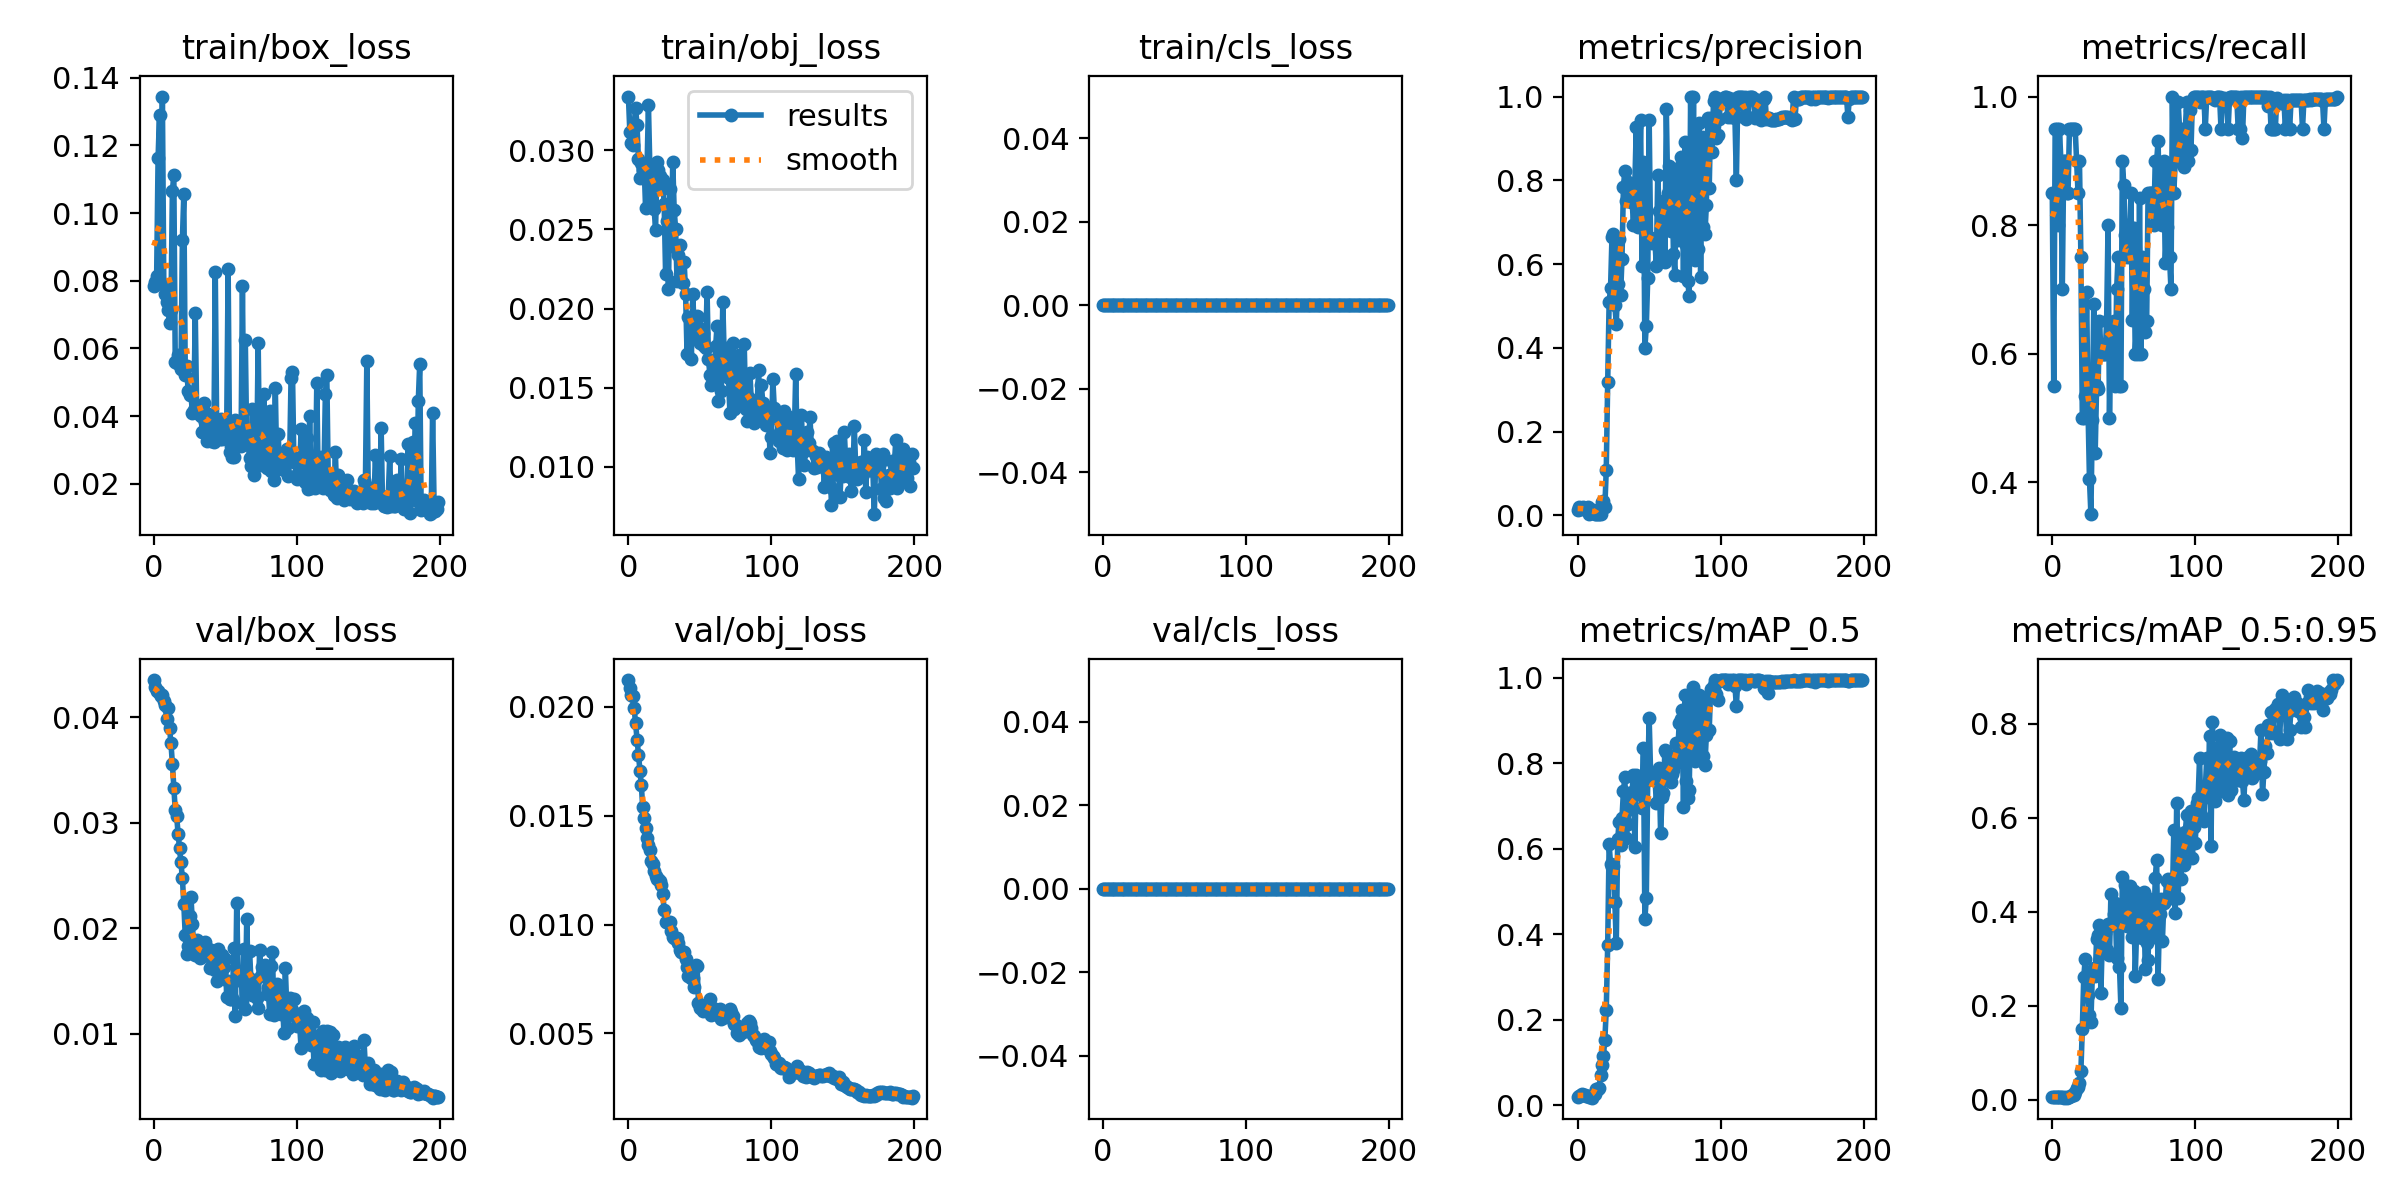

Source data for this figure (header and first rows):
epoch, train/box_loss, train/obj_loss, train/cls_loss, metrics/precision, metrics/recall, metrics/mAP_0.5, metrics/mAP_0.5:0.95, val/box_loss, val/obj_loss, val/cls_loss, x/lr0, x/lr1, x/lr2
0, 0.0784, 0.03341, 0, 0.01317, 0.85, 0.01976, 0.005348, 0.04353, 0.02123, 0, 0.1, 0, 0
1, 0.07957, 0.03115, 0, 0.01917, 0.55, 0.02209, 0.005956, 0.04287, 0.02085, 0, 0.0991, 9.9505e-05, 9.9505e-05
2, 0.0815, 0.03049, 0, 0.01637, 0.95, 0.02418, 0.00592, 0.04248, 0.02054, 0, 0.0982, 0.000198, 0.000198
3, 0.1162, 0.03032, 0, 0.01739, 0.95, 0.02466, 0.005943, 0.04246, 0.02051, 0, 0.0973, 0.0002955, 0.0002955
4, 0.129, 0.0316, 0, 0.01948, 0.8, 0.02322, 0.006466, 0.04223, 0.01996, 0, 0.09639, 0.0003921, 0.0003921
5, 0.07933, 0.03269, 0, 0.01739, 0.95, 0.024, 0.00618, 0.04205, 0.01924, 0, 0.09549, 0.0004876, 0.0004876
6, 0.1344, 0.03163, 0, 0.01426, 0.9, 0.02211, 0.005238, 0.04213, 0.01849, 0, 0.09458, 0.0005822, 0.0005822
7, 0.07898, 0.02946, 0, 0.01954, 0.7, 0.02046, 0.004887, 0.04157, 0.01779, 0, 0.09368, 0.0006757, 0.0006757
8, 0.07615, 0.02825, 0, 0.003, 0.9, 0.01884, 0.004208, 0.04117, 0.01705, 0, 0.09277, 0.0007683, 0.0007683
9, 0.07357, 0.02923, 0, 0.01012, 0.9, 0.01837, 0.004888, 0.03985, 0.01642, 0, 0.09186, 0.0008599, 0.0008599
10, 0.07132, 0.02874, 0, 0.01107, 0.85, 0.01716, 0.003979, 0.04091, 0.0154, 0, 0.09095, 0.0009505, 0.0009505
11, 0.06739, 0.02902, 0, 0.01267, 0.85, 0.02428, 0.006261, 0.03898, 0.0149, 0, 0.09004, 0.00104, 0.00104
12, 0.07137, 0.02634, 0, 0.004326, 0.95, 0.02525, 0.005984, 0.03756, 0.01442, 0, 0.08913, 0.001129, 0.001129
13, 0.1064, 0.02881, 0, 0.003332, 0.95, 0.03822, 0.008527, 0.0356, 0.01396, 0, 0.08822, 0.001216, 0.001216
14, 0.1113, 0.03287, 0, 0.003167, 0.95, 0.03838, 0.009438, 0.03333, 0.01364, 0, 0.0873, 0.001303, 0.001303
15, 0.05611, 0.02886, 0, 0.003167, 0.95, 0.03875, 0.008817, 0.03122, 0.01344, 0, 0.08639, 0.001389, 0.001389
16, 0.05561, 0.02657, 0, 0.003648, 0.95, 0.06965, 0.01686, 0.03061, 0.01294, 0, 0.08547, 0.001473, 0.001473
17, 0.05808, 0.02909, 0, 0.03108, 0.9, 0.09359, 0.02404, 0.02899, 0.01281, 0, 0.08456, 0.001557, 0.001557
18, 0.05736, 0.02627, 0, 0.03348, 0.85, 0.1152, 0.02745, 0.02759, 0.01248, 0, 0.08364, 0.00164, 0.00164
19, 0.05383, 0.025, 0, 0.01995, 0.9, 0.1525, 0.03617, 0.02626, 0.01224, 0, 0.08272, 0.001721, 0.001721
20, 0.09201, 0.02924, 0, 0.109, 0.75, 0.2233, 0.06057, 0.02478, 0.01209, 0, 0.0818, 0.001802, 0.001802
21, 0.1057, 0.02873, 0, 0.3179, 0.5, 0.3753, 0.1508, 0.02227, 0.01212, 0, 0.08088, 0.001882, 0.001882
22, 0.05218, 0.02837, 0, 0.5089, 0.5, 0.6104, 0.2601, 0.01936, 0.01201, 0, 0.07996, 0.00196, 0.00196
23, 0.05481, 0.02769, 0, 0.5425, 0.5342, 0.5638, 0.2985, 0.01759, 0.01181, 0, 0.07904, 0.002038, 0.002038
24, 0.04751, 0.02812, 0, 0.6654, 0.6962, 0.5572, 0.2617, 0.01832, 0.01142, 0, 0.07812, 0.002115, 0.002115
25, 0.04624, 0.02663, 0, 0.6716, 0.5118, 0.5589, 0.2229, 0.02119, 0.01066, 0, 0.07719, 0.002191, 0.002191
26, 0.04645, 0.02221, 0, 0.5024, 0.4041, 0.4749, 0.1803, 0.02301, 0.01011, 0, 0.07626, 0.002265, 0.002265
27, 0.04092, 0.02555, 0, 0.457, 0.35, 0.379, 0.1659, 0.02038, 0.01012, 0, 0.07534, 0.002339, 0.002339
28, 0.04191, 0.02122, 0, 0.5537, 0.4964, 0.6222, 0.2648, 0.01793, 0.0101, 0, 0.07441, 0.002412, 0.002412
29, 0.07046, 0.02759, 0, 0.6592, 0.6777, 0.6635, 0.2792, 0.01749, 0.01012, 0, 0.07348, 0.002484, 0.002484
30, 0.041, 0.02396, 0, 0.5267, 0.4454, 0.6098, 0.2631, 0.01893, 0.009704, 0, 0.07255, 0.002554, 0.002554
31, 0.04144, 0.02927, 0, 0.6121, 0.55, 0.6718, 0.3429, 0.01747, 0.009415, 0, 0.07162, 0.002624, 0.002624
32, 0.04239, 0.02624, 0, 0.7843, 0.5456, 0.7343, 0.3514, 0.01723, 0.009364, 0, 0.07069, 0.002693, 0.002693
33, 0.04013, 0.02505, 0, 0.8234, 0.65, 0.7672, 0.3723, 0.01731, 0.009394, 0, 0.06976, 0.002761, 0.002761
34, 0.03523, 0.02173, 0, 0.7513, 0.6044, 0.6242, 0.2276, 0.01816, 0.009394, 0, 0.06883, 0.002828, 0.002828
35, 0.04398, 0.02341, 0, 0.796, 0.6, 0.6585, 0.3447, 0.01796, 0.009164, 0, 0.06789, 0.002894, 0.002894
36, 0.03817, 0.02402, 0, 0.7812, 0.6, 0.6937, 0.3509, 0.01875, 0.008844, 0, 0.06696, 0.002959, 0.002959
37, 0.03265, 0.02285, 0, 0.7484, 0.6, 0.7069, 0.3547, 0.01768, 0.008761, 0, 0.06602, 0.003022, 0.003022
38, 0.04069, 0.02164, 0, 0.759, 0.65, 0.7335, 0.319, 0.01801, 0.008754, 0, 0.06509, 0.003085, 0.003085
39, 0.03775, 0.02293, 0, 0.6939, 0.8, 0.7731, 0.3747, 0.01626, 0.008762, 0, 0.06415, 0.003147, 0.003147
40, 0.03279, 0.02095, 0, 0.7933, 0.5, 0.6046, 0.307, 0.01794, 0.008424, 0, 0.06321, 0.003208, 0.003208
41, 0.04004, 0.01714, 0, 0.928, 0.6446, 0.7724, 0.4366, 0.01651, 0.008035, 0, 0.06227, 0.003268, 0.003268
42, 0.03245, 0.01948, 0, 0.6886, 0.6, 0.7284, 0.3725, 0.01783, 0.007653, 0, 0.06133, 0.003327, 0.003327
43, 0.08259, 0.01935, 0, 0.7413, 0.65, 0.7375, 0.3943, 0.01606, 0.007665, 0, 0.06039, 0.003385, 0.003385
44, 0.03631, 0.01679, 0, 0.9446, 0.55, 0.767, 0.4185, 0.01506, 0.007537, 0, 0.05944, 0.003442, 0.003442
45, 0.0377, 0.02095, 0, 0.5956, 0.7, 0.6956, 0.3009, 0.01804, 0.007557, 0, 0.0585, 0.003498, 0.003498
46, 0.03311, 0.01861, 0, 0.8449, 0.75, 0.8363, 0.3808, 0.01752, 0.007157, 0, 0.05755, 0.003553, 0.003553
47, 0.03924, 0.01807, 0, 0.3992, 0.55, 0.435, 0.2823, 0.01589, 0.008161, 0, 0.05661, 0.003606, 0.003606
48, 0.03337, 0.01951, 0, 0.4518, 0.55, 0.4851, 0.1949, 0.01751, 0.008096, 0, 0.05566, 0.003659, 0.003659
49, 0.03592, 0.01948, 0, 0.5659, 0.9, 0.7611, 0.473, 0.01633, 0.006422, 0, 0.05471, 0.003711, 0.003711
50, 0.03568, 0.01784, 0, 0.9452, 0.8624, 0.9059, 0.4055, 0.01708, 0.006185, 0, 0.05376, 0.003762, 0.003762
51, 0.03732, 0.01872, 0, 0.662, 0.7838, 0.7778, 0.4568, 0.01352, 0.006236, 0, 0.05281, 0.003812, 0.003812
52, 0.08357, 0.01844, 0, 0.6499, 0.75, 0.7675, 0.3691, 0.01505, 0.006029, 0, 0.05186, 0.003861, 0.003861
53, 0.02931, 0.0176, 0, 0.6568, 0.8, 0.7671, 0.404, 0.01329, 0.00607, 0, 0.05091, 0.003909, 0.003909
54, 0.03111, 0.01753, 0, 0.6584, 0.75, 0.7704, 0.4551, 0.01332, 0.006236, 0, 0.04996, 0.003957, 0.003957
55, 0.028, 0.02102, 0, 0.5966, 0.85, 0.7081, 0.3913, 0.0134, 0.006322, 0, 0.049, 0.004003, 0.004003
56, 0.02799, 0.01681, 0, 0.8131, 0.6526, 0.7615, 0.3463, 0.01818, 0.006026, 0, 0.04805, 0.004048, 0.004048
57, 0.03883, 0.0158, 0, 0.7262, 0.7958, 0.7897, 0.4446, 0.01174, 0.006582, 0, 0.04709, 0.004092, 0.004092
58, 0.03274, 0.01518, 0, 0.6742, 0.6, 0.636, 0.262, 0.02244, 0.005863, 0, 0.04614, 0.004135, 0.004135
59, 0.03398, 0.01648, 0, 0.6102, 0.65, 0.7204, 0.363, 0.01514, 0.006155, 0, 0.04518, 0.004177, 0.004177
... 140 more rows
